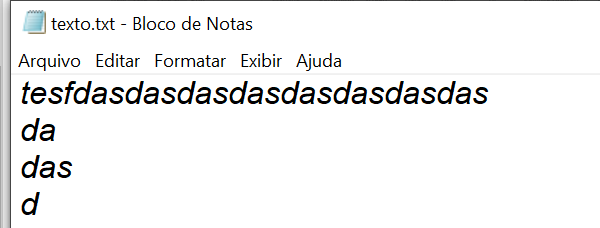
Task: Get Text Exercise

Workflow: Main

Step 1: Open Application 'notepad.exe Novo' on the element in window 'texto.txt - Bloco de Notas' (notepad.exe)

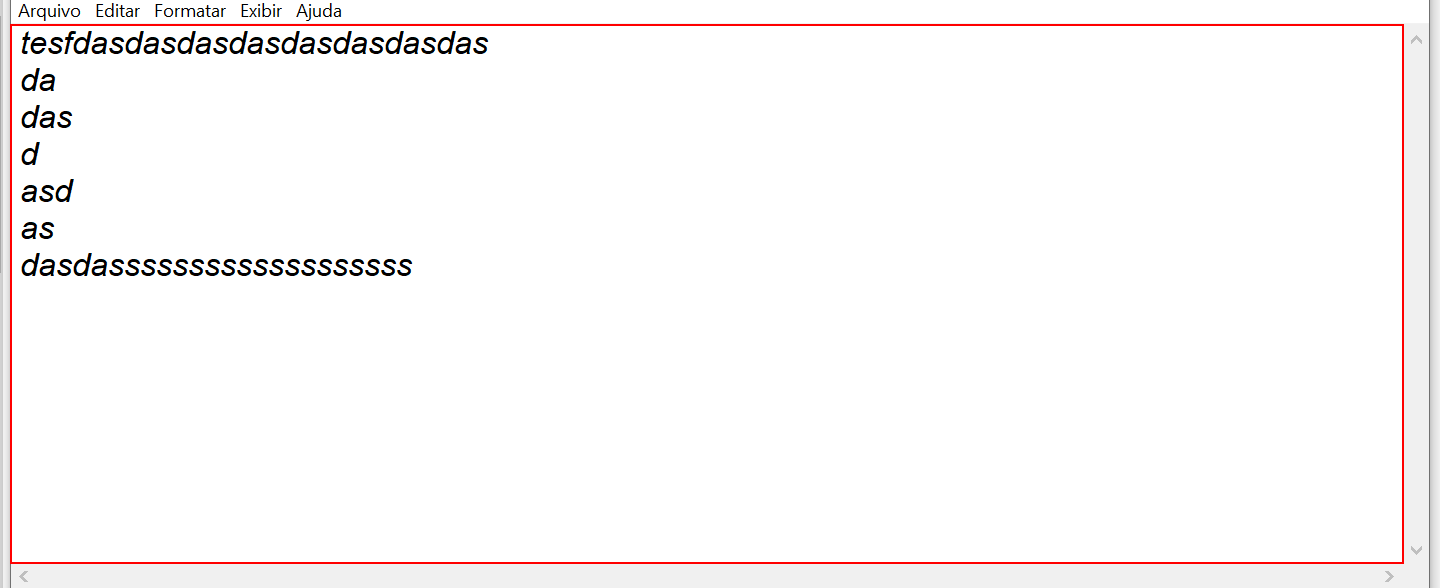
Step 2: get-text from the editable text 'Editor de Texto' in window 'texto.txt - Bloco de Notas' (notepad.exe)

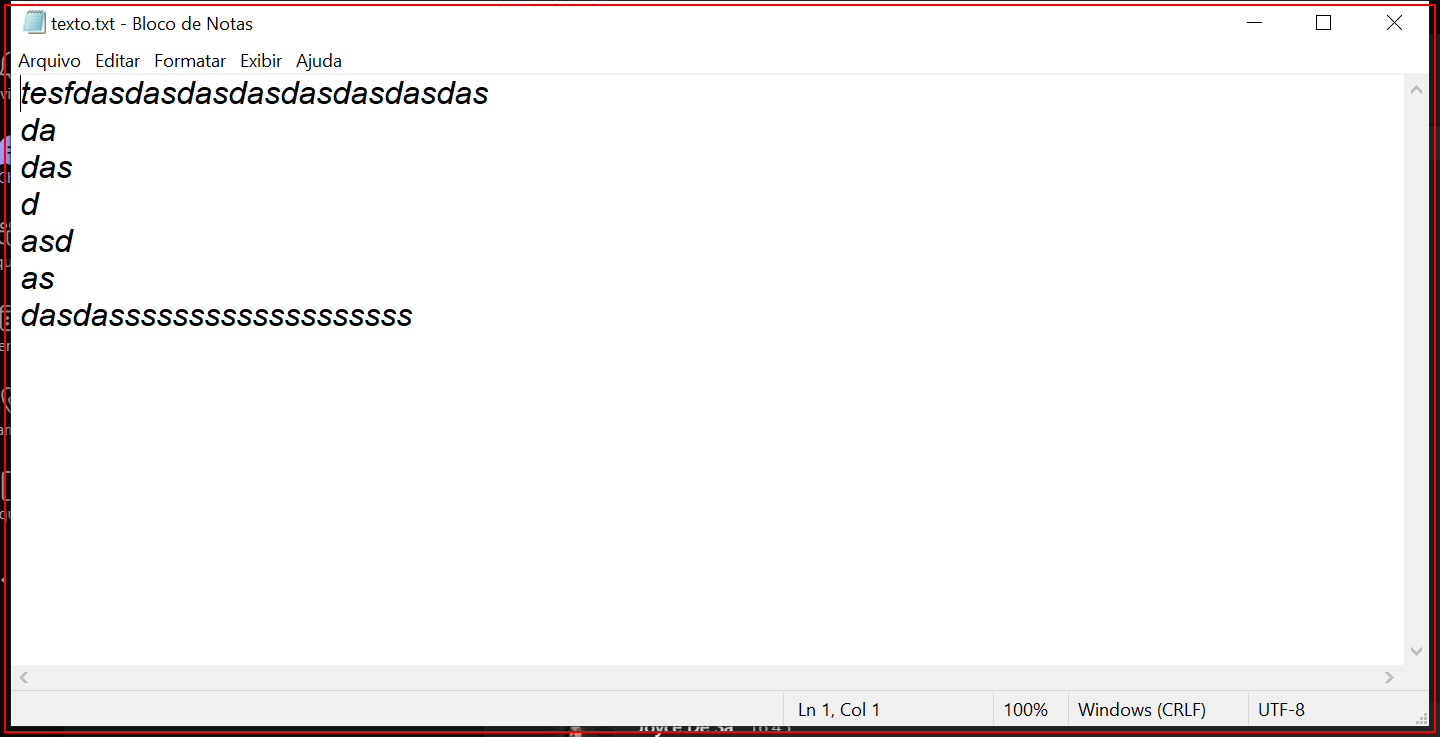
Step 3: Close Application 'notepad.exe Novo' on the element in window 'texto.txt - Bloco de Notas' (notepad.exe)